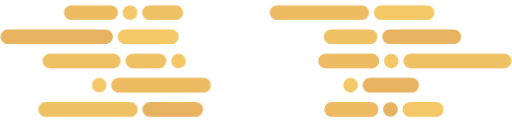
t = 0.00 s
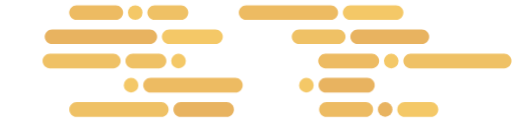
t = 3.20 s
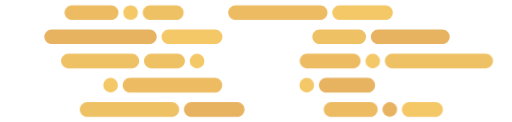
t = 3.70 s
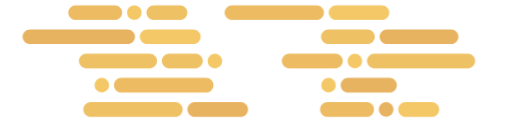
t = 4.20 s
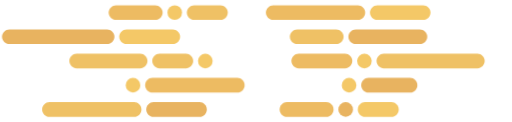
t = 5.70 s
t = 7.20 s: frame unchanged from t = 3.20 s, image omitted

The animated SVG that drew these frames (rendered in a browser with its animation timeline set to each time). Animation: 2 CSS @keyframes rules; one cycle of 7.20 s.

<svg version="1" xmlns="http://www.w3.org/2000/svg" viewBox="0 0 845 202"><g id="LINHA-10"><path fill="#F4C867" d="M720.742 193.372h-43.541c-6.696 0-12.125-5.428-12.125-12.125 0-6.696 5.429-12.125 12.125-12.125h43.541c6.696 0 12.125 5.429 12.125 12.125 0 6.697-5.429 12.125-12.125 12.125z"/><circle fill="#E8B360" cx="645.014" cy="181.247" r="12.125"/><path fill="#EDBB62" d="M612.827 193.372h-65.033c-6.696 0-12.125-5.429-12.125-12.125s5.429-12.125 12.125-12.125h65.033c6.696 0 12.125 5.429 12.125 12.125 0 6.697-5.429 12.125-12.125 12.125z"/></g><g id="LINHA-9"><path fill="#E8B360" d="M680.042 153.249h-68.756c-6.696 0-12.125-5.428-12.125-12.125 0-6.696 5.429-12.125 12.125-12.125h68.756c6.696 0 12.125 5.429 12.125 12.125s-5.429 12.125-12.125 12.125z"/><circle fill="#F4C867" cx="579.099" cy="141.124" r="12.125"/></g><g id="LINHA-8"><path fill="#EFC165" d="M833.375 113.125H678.58c-6.696 0-12.125-5.429-12.125-12.125s5.429-12.125 12.125-12.125h154.795c6.696 0 12.125 5.429 12.125 12.125s-5.429 12.125-12.125 12.125z"/><circle fill="#F4C867" cx="646.393" cy="101" r="12.125"/><path fill="#EDBB62" d="M614.206 113.125h-76.585c-6.696 0-12.125-5.429-12.125-12.125s5.429-12.125 12.125-12.125h76.585c6.696 0 12.125 5.429 12.125 12.125s-5.428 12.125-12.125 12.125z"/></g><g id="LINHA-7"><path fill="#E8B360" d="M749.957 73.001H643.65c-6.696 0-12.125-5.429-12.125-12.125s5.429-12.125 12.125-12.125h106.307c6.696 0 12.125 5.429 12.125 12.125 0 6.697-5.429 12.125-12.125 12.125z"/><path fill="#EFC165" d="M611.463 73.001h-64.729c-6.696 0-12.125-5.429-12.125-12.125s5.428-12.125 12.125-12.125h64.729c6.696 0 12.125 5.429 12.125 12.125 0 6.697-5.428 12.125-12.125 12.125z"/></g><g id="LINHA-6"><path fill="#F4C867" d="M705.641 32.878h-76.026c-6.696 0-12.125-5.429-12.125-12.125s5.428-12.125 12.125-12.125h76.026c6.696 0 12.125 5.429 12.125 12.125s-5.428 12.125-12.125 12.125z"/><path fill="#EDBB62" d="M597.429 32.878h-140.13c-6.696 0-12.125-5.429-12.125-12.125s5.429-12.125 12.125-12.125h140.13c6.696 0 12.125 5.429 12.125 12.125s-5.429 12.125-12.125 12.125z"/></g><g id="LINHA-5"><path fill="#EFC165" d="M214.391 193.372H74.262c-6.696 0-12.125-5.428-12.125-12.125 0-6.696 5.429-12.125 12.125-12.125h140.13c6.696 0 12.125 5.429 12.125 12.125-.001 6.697-5.429 12.125-12.126 12.125z"/><path fill="#E8B360" d="M322.604 193.372h-76.026c-6.696 0-12.125-5.428-12.125-12.125 0-6.696 5.429-12.125 12.125-12.125h76.026c6.696 0 12.125 5.429 12.125 12.125 0 6.697-5.428 12.125-12.125 12.125z"/></g><g id="LINHA-4"><circle fill="#F4C867" cx="162.794" cy="141.124" r="12.125"/><path fill="#EDBB62" d="M335.455 153.249H194.981c-6.696 0-12.125-5.428-12.125-12.125 0-6.696 5.429-12.125 12.125-12.125h140.475c6.696 0 12.125 5.429 12.125 12.125-.001 6.696-5.429 12.125-12.126 12.125z"/></g><g id="LINHA-3"><path fill="#EFC165" d="M186.308 113.125H81.241c-6.696 0-12.125-5.429-12.125-12.125s5.429-12.125 12.125-12.125h105.067c6.696 0 12.125 5.429 12.125 12.125s-5.429 12.125-12.125 12.125zm75.728 0h-43.541c-6.696 0-12.125-5.429-12.125-12.125s5.428-12.125 12.125-12.125h43.541c6.696 0 12.125 5.429 12.125 12.125s-5.429 12.125-12.125 12.125z"/><circle fill="#F4C867" cx="294.222" cy="101" r="12.125"/></g><g id="LINHA-2"><path fill="#E8B360" d="M173.452 73.001H11.625C4.929 73.001-.5 67.573-.5 60.876c0-6.696 5.429-12.125 12.125-12.125h161.827c6.696 0 12.125 5.429 12.125 12.125 0 6.697-5.428 12.125-12.125 12.125z"/><path fill="#F4C867" d="M282.224 73.001h-76.585c-6.696 0-12.125-5.429-12.125-12.125s5.429-12.125 12.125-12.125h76.585c6.696 0 12.125 5.429 12.125 12.125 0 6.697-5.428 12.125-12.125 12.125z"/></g><g id="LINHA-1"><path fill="#EDBB62" d="M181.709 32.878h-65.033c-6.696 0-12.125-5.429-12.125-12.125s5.429-12.125 12.125-12.125h65.033c6.696 0 12.125 5.429 12.125 12.125s-5.428 12.125-12.125 12.125z"/><circle fill="#F4C867" cx="213.896" cy="20.753" r="12.125"/><path fill="#EFC165" d="M289.624 32.878h-43.541c-6.696 0-12.125-5.429-12.125-12.125s5.429-12.125 12.125-12.125h43.541c6.696 0 12.125 5.429 12.125 12.125s-5.429 12.125-12.125 12.125z"/></g><style>@keyframes desloca-direita{50%{transform:translateX(75px)}}@keyframes desloca-esquerda{50%{transform:translateX(-75px)}}#LINHA-1,#LINHA-2,#LINHA-3,#LINHA-4,#LINHA-5{animation:desloca-direita ease}#LINHA-10,#LINHA-6,#LINHA-7,#LINHA-8,#LINHA-9{animation:desloca-esquerda ease}#LINHA-1,#LINHA-10,#LINHA-2,#LINHA-3,#LINHA-4,#LINHA-5,#LINHA-6,#LINHA-7,#LINHA-8,#LINHA-9{animation-duration:4s;animation-iteration-count:5}#LINHA-2,#LINHA-9{animation-delay:1.6s}#LINHA-3,#LINHA-8{animation-delay:3.2s}#LINHA-4,#LINHA-7{animation-delay:.8s}#LINHA-5,#LINHA-6{animation-delay:2.4s}</style></svg>